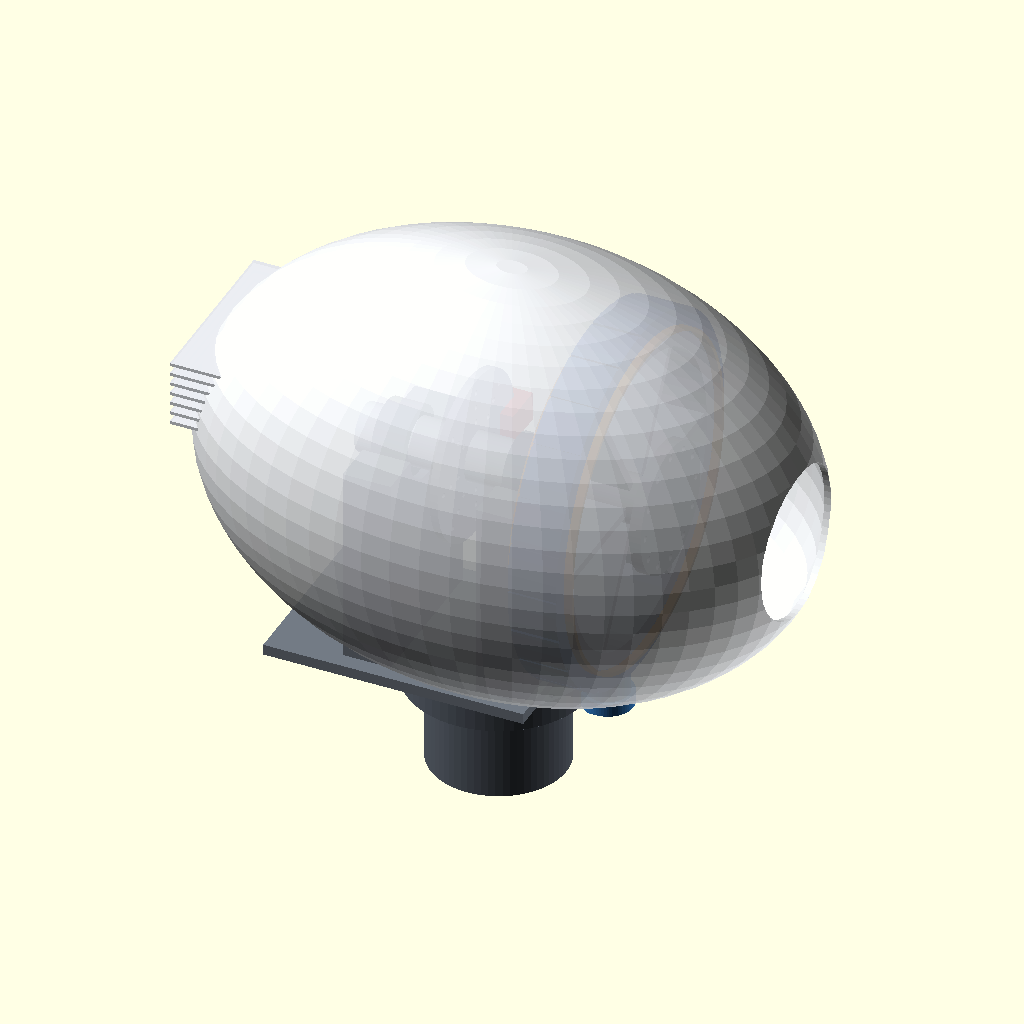
Cell 1: rendered with the file's own defaults.
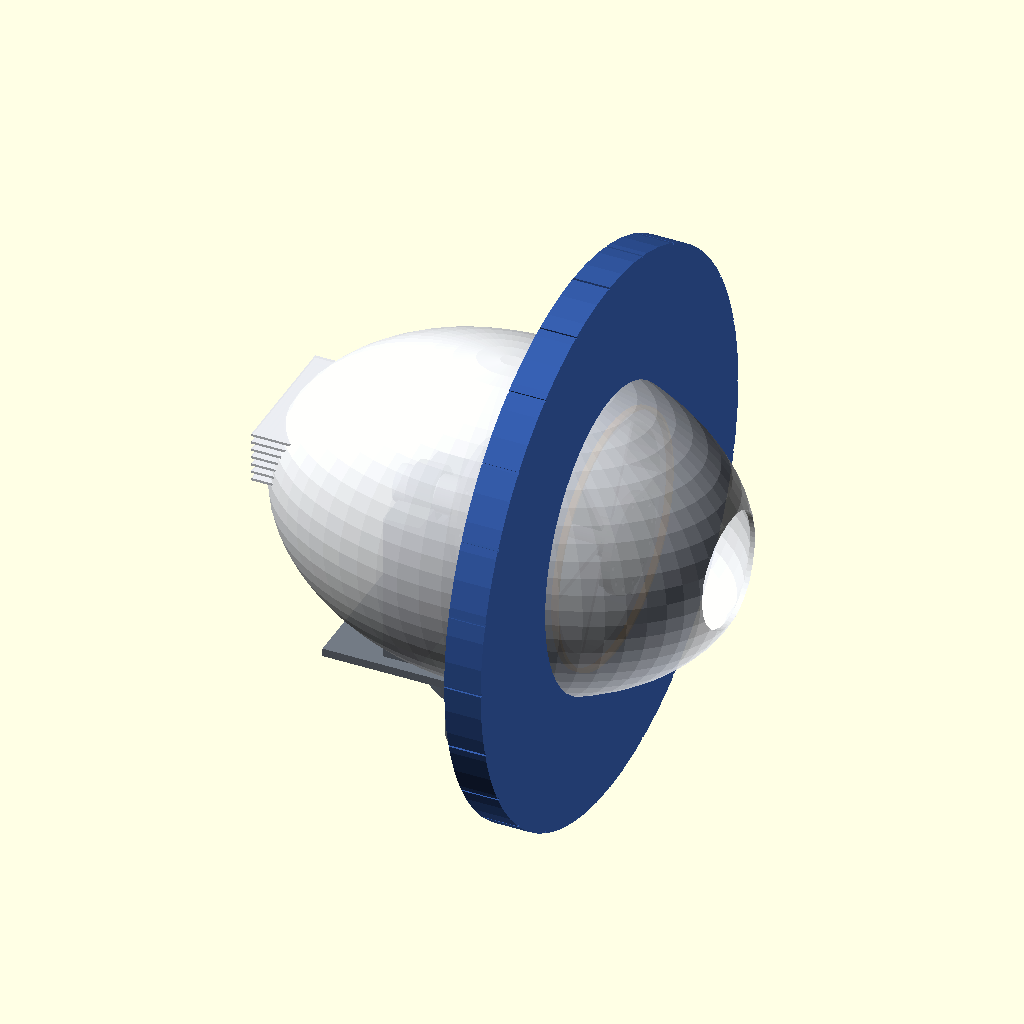
Cell 2: stator_outer_dia = 2720 (everything else at default).
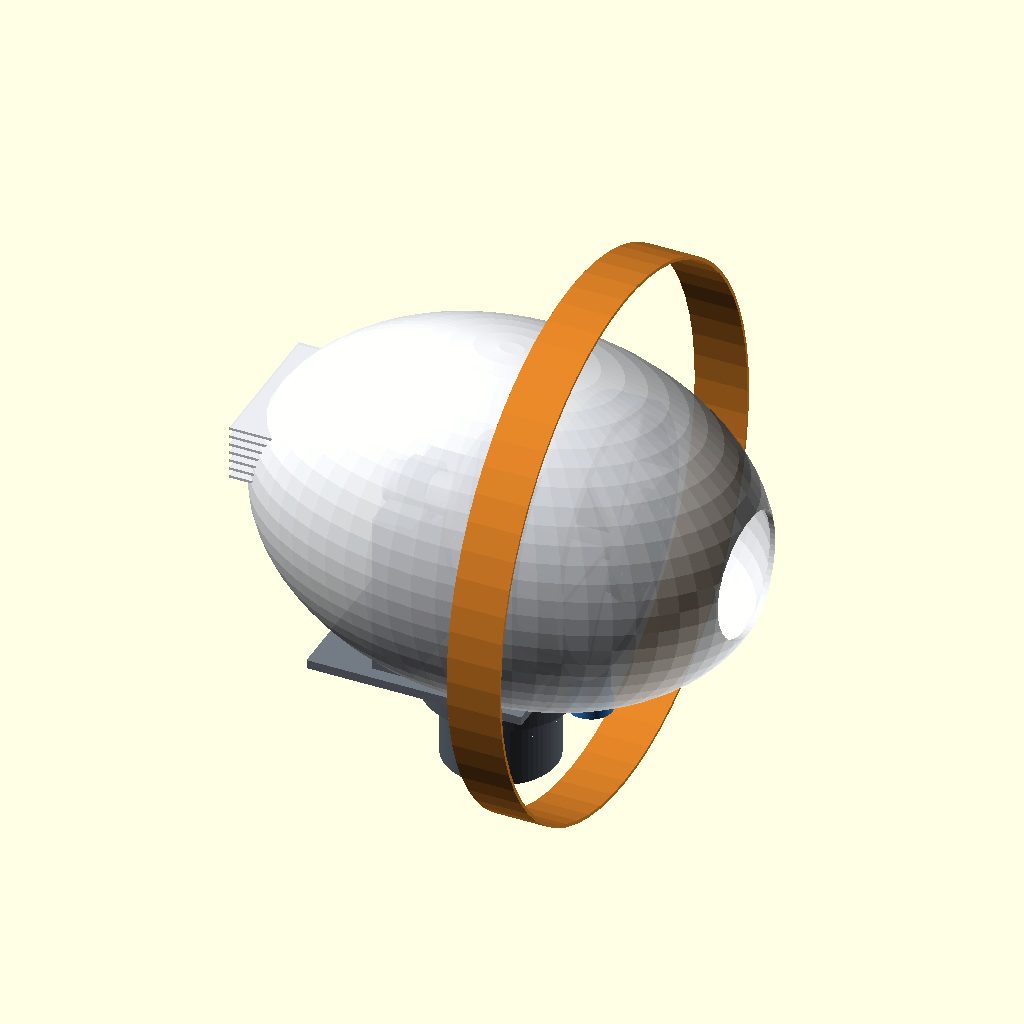
Cell 3: the same model with stator_inner_dia = 2400.
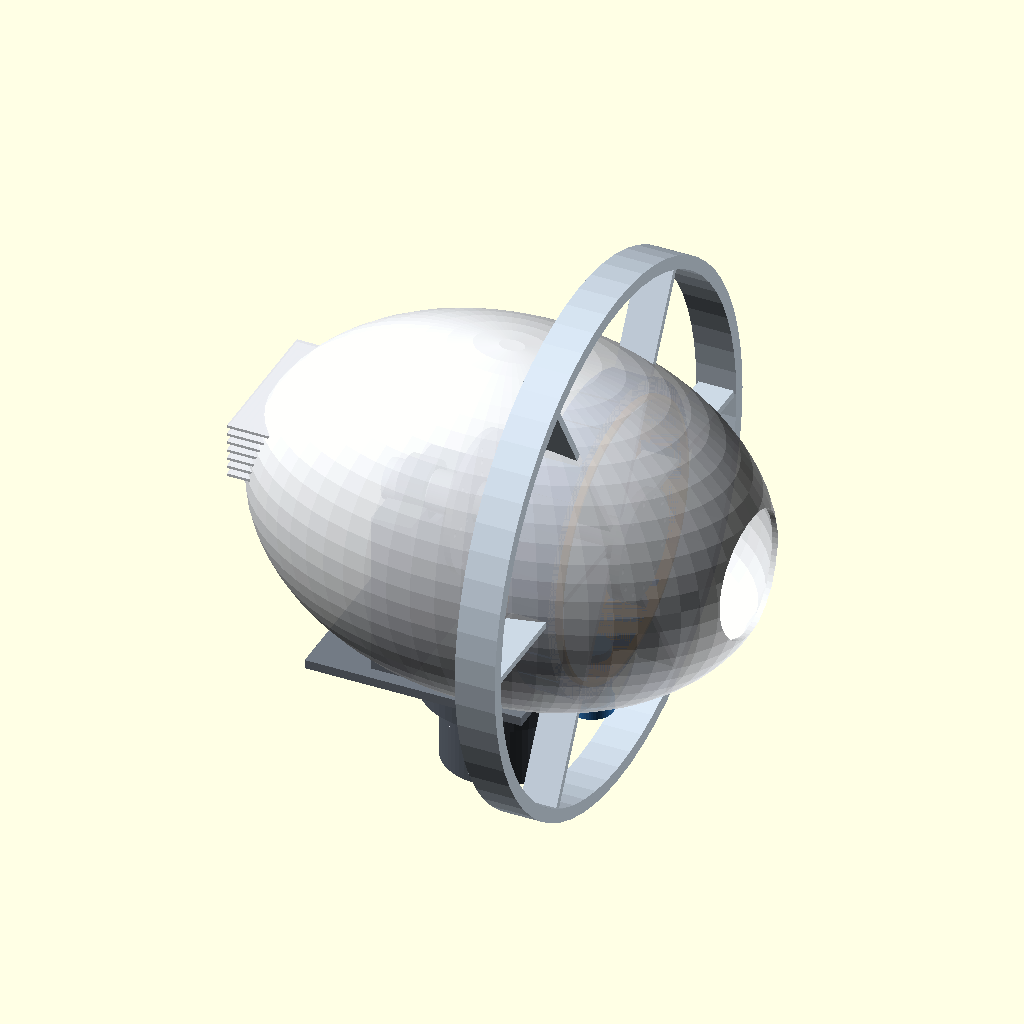
Cell 4: the same model with rotor_magnet_dia = 2392.
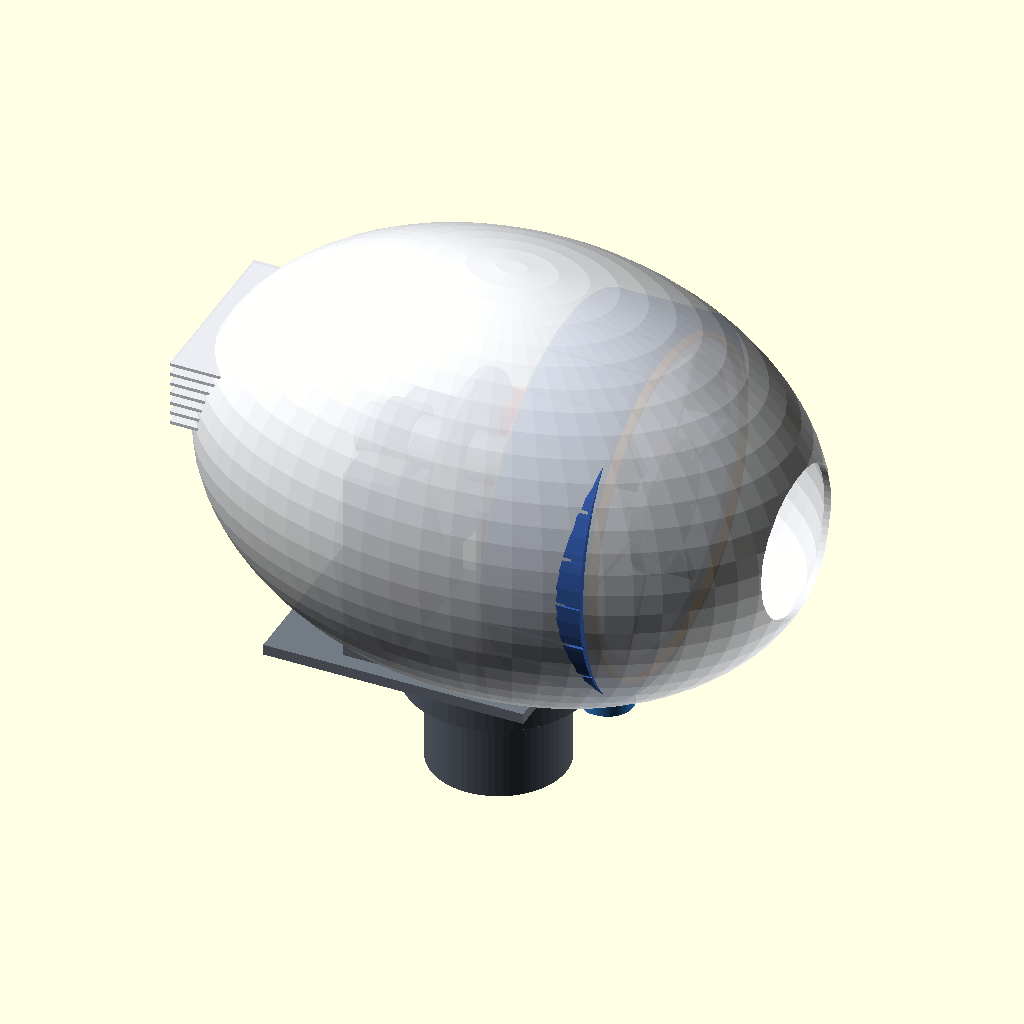
Cell 5 — stack_length set to 360, the other parameters unchanged.
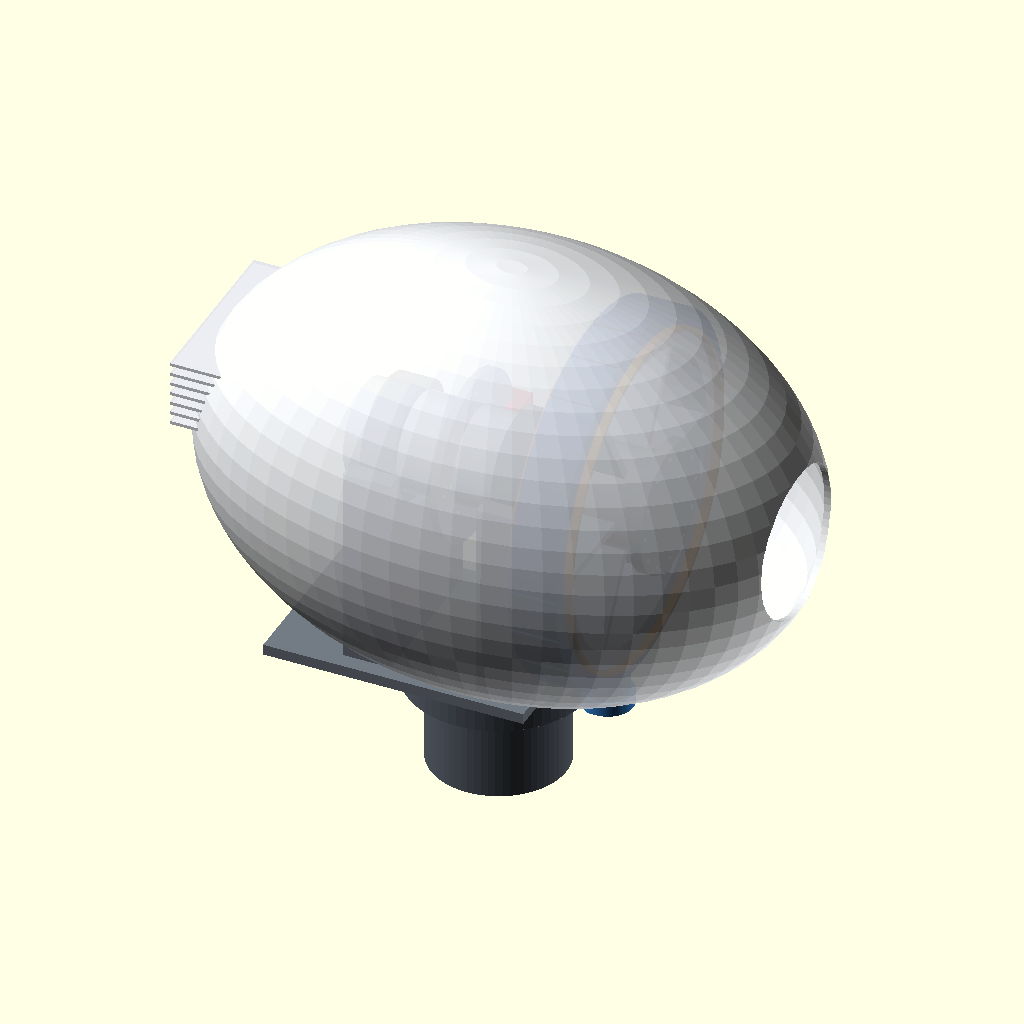
Cell 6: shaft_dia = 360 (everything else at default).
The same orthographic view direction (rotation 55°, 0°, 25°; colour scheme Cornfield) for every cell, with the view re-fitted per cell, so scale and position can differ between cells.
OpenSCAD source file _z_archives/cad/openscad/wind/v2.0/wind_v2_nacelle.scad:
// wind_v2_nacelle.scad -- Wind v2.0 Package 3: Arctic Direct-Drive Powertrain & Nacelle
//
// Parametric 3D CAD model of the 50 kW direct-drive wind turbine nacelle:
// - PMSG direct-drive stator and rotor outer ring
// - Heavy-duty forged alloy main shaft with dual bearing pillow blocks
// - Welded structural steel bedplate interface to mast top
// - Yaw bearing slewing ring with dual electric geared drive pinions
// - Spring-applied fail-safe caliper disc brake (zero hydraulic fluid)
// - Aerodynamic composite cowl with snow-deflecting labyrinth louvers
//
// Units: millimeters (mm)
// Tracked under Issue #87 (Parent #82)

$fn = 64;

// -----------------------------------------------------------------------------
// Parameters (in mm)
// -----------------------------------------------------------------------------
stator_outer_dia     = 1360;  // 1.36 m stator outer housing diameter
stator_inner_dia     = 1200;  // 1.20 m air gap diameter
rotor_magnet_dia     = 1196;  // 1.196 m permanent magnet outer ring
stack_length         = 180;   // Active stator/rotor stack axial width
shaft_dia            = 180;   // Main shaft outer diameter
shaft_length         = 950;   // Main shaft length
hub_flange_dia       = 480;   // Rotor hub connection flange
hub_flange_thick     = 45;    // Flange thickness

// Bedplate & Yaw
bedplate_length      = 1500;  // Bedplate main spine length
bedplate_width       = 700;   // Bedplate width
bedplate_thick       = 40;    // Structural plate thickness
pedestal_height      = 750;   // Elevated bearing pedestal height (60 mm air gap to wheel bottom under vibration)
shaft_center_z       = bedplate_thick + pedestal_height; // 790 mm

mast_top_dia         = 508;   // Mast top connection flange diameter (matches mast trunk)
yaw_bearing_outer    = 680;   // Yaw slewing ring outer diameter
yaw_bearing_inner    = 460;   // Yaw inner bore
yaw_bearing_height   = 90;    // Yaw bearing height

// Caliper Brake
brake_disc_dia       = 620;   // Ventilated brake disc diameter
brake_disc_thick     = 30;    // Disc thickness

// Cowl Enclosure
cowl_length          = 2300;  // Nacelle shell length
cowl_width           = 1500;  // Nacelle shell width
cowl_height          = 1650;  // Nacelle shell height
cowl_wall_thick      = 15;    // Composite skin thickness

// Visual Display Mode: 0 = Full Cowl, 1 = Cutaway Cowl, 2 = Powertrain Skeleton Only
cowl_mode = 0;

// -----------------------------------------------------------------------------
// Sub-Modules
// -----------------------------------------------------------------------------

module mast_top_interface() {
    color([0.35, 0.38, 0.42]) {
        // Mast tubular section stub (visible tower trunk beneath nacelle)
        translate([0, 0, -420])
        difference() {
            cylinder(d=mast_top_dia, h=300);
            cylinder(d=mast_top_dia - 16, h=302, center=true);
        }
        // Mast top landing flange
        translate([0, 0, -120])
        difference() {
            cylinder(d=mast_top_dia + 60, h=30);
            cylinder(d=mast_top_dia - 60, h=40, center=true);
        }
        // Yaw slewing ring bearing
        translate([0, 0, -90])
        difference() {
            cylinder(d=yaw_bearing_outer, h=yaw_bearing_height);
            cylinder(d=yaw_bearing_inner, h=yaw_bearing_height + 2, center=true);
            for (a = [0 : 30 : 330]) {
                rotate([0, 0, a])
                translate([yaw_bearing_outer/2 - 25, 0, -1])
                cylinder(d=22, h=yaw_bearing_height + 4);
            }
        }
    }
}

module yaw_drive_motors() {
    color([0.2, 0.5, 0.8]) {
        for (side = [-1, 1]) {
            translate([side * (yaw_bearing_outer/2 + 70), 0, -30]) {
                cylinder(d=160, h=260);
                translate([0, 0, -50])
                cylinder(d=190, h=50);
                translate([-side * 40, 0, -85])
                cylinder(d=100, h=70);
            }
        }
    }
}

module bedplate() {
    color([0.45, 0.48, 0.52]) {
        // Main structural weldment plate terminates at X = 220, providing complete longitudinal separation
        translate([-bedplate_length * 0.48, -bedplate_width/2, 0])
        cube([bedplate_length * 0.65, bedplate_width, bedplate_thick]);

        // Heavy bearing pedestal front (X: [50, 230])
        translate([50, -bedplate_width/2 + 60, bedplate_thick])
        difference() {
            cube([180, bedplate_width - 120, pedestal_height]);
            translate([90, (bedplate_width - 120)/2, pedestal_height])
            rotate([0, 90, 0])
            cylinder(d=shaft_dia + 80, h=200, center=true);
        }

        // Heavy bearing pedestal rear (X: [-450, -270])
        translate([-450, -bedplate_width/2 + 60, bedplate_thick])
        difference() {
            cube([180, bedplate_width - 120, pedestal_height]);
            translate([90, (bedplate_width - 120)/2, pedestal_height])
            rotate([0, 90, 0])
            cylinder(d=shaft_dia + 80, h=200, center=true);
        }
    }
}

module main_shaft_and_bearings() {
    color([0.7, 0.72, 0.75]) {
        translate([-500, 0, shaft_center_z])
        rotate([0, 90, 0])
        difference() {
            cylinder(d=shaft_dia, h=shaft_length + 150);
            cylinder(d=shaft_dia - 60, h=shaft_length + 152, center=true);
        }
        translate([shaft_length - 350, 0, shaft_center_z])
        rotate([0, 90, 0])
        difference() {
            cylinder(d=hub_flange_dia, h=hub_flange_thick);
            cylinder(d=shaft_dia - 60, h=hub_flange_thick + 2, center=true);
            for (a = [0 : 30 : 330]) {
                rotate([0, 0, a])
                translate([hub_flange_dia/2 - 35, 0, -1])
                cylinder(d=26, h=hub_flange_thick + 4);
            }
        }
    }

    color([0.25, 0.28, 0.32]) {
        // Front main bearing block
        translate([140, 0, shaft_center_z])
        rotate([0, 90, 0])
        difference() {
            cylinder(d=shaft_dia + 76, h=140, center=true);
            cylinder(d=shaft_dia, h=142, center=true);
        }
        // Rear main bearing block
        translate([-360, 0, shaft_center_z])
        rotate([0, 90, 0])
        difference() {
            cylinder(d=shaft_dia + 76, h=120, center=true);
            cylinder(d=shaft_dia, h=122, center=true);
        }
    }
}

module fail_safe_caliper_brake() {
    color([0.6, 0.6, 0.65]) {
        translate([-100, 0, shaft_center_z])
        rotate([0, 90, 0])
        difference() {
            cylinder(d=brake_disc_dia, h=brake_disc_thick, center=true);
            cylinder(d=shaft_dia + 10, h=brake_disc_thick + 2, center=true);
            for (r = [140, 200, 260]) {
                for (a = [0 : 45 : 315]) {
                    rotate([0, 0, a])
                    translate([r, 0, 0])
                    cylinder(d=20, h=brake_disc_thick + 4, center=true);
                }
            }
        }
    }
    color([0.85, 0.2, 0.15]) {
        translate([-100, brake_disc_dia/2 - 40, shaft_center_z])
        cube([130, 160, 110], center=true);
    }
}

module pmsg_direct_drive_generator() {
    gen_pos_x = 440;

    color([0.2, 0.35, 0.65]) {
        translate([gen_pos_x, 0, shaft_center_z])
        rotate([0, 90, 0])
        difference() {
            cylinder(d=stator_outer_dia, h=stack_length, center=true);
            cylinder(d=stator_inner_dia, h=stack_length + 2, center=true);
            for (a = [0 : 15 : 345]) {
                rotate([0, 0, a])
                translate([stator_outer_dia/2, 0, 0])
                cube([20, 12, stack_length + 4], center=true);
            }
        }
    }

    color([0.85, 0.5, 0.15]) {
        translate([gen_pos_x, 0, shaft_center_z])
        rotate([0, 90, 0])
        difference() {
            cylinder(d=stator_inner_dia + 30, h=stack_length + 60, center=true);
            cylinder(d=stator_inner_dia, h=stack_length + 64, center=true);
        }
    }

    color([0.8, 0.85, 0.9]) {
        translate([gen_pos_x, 0, shaft_center_z])
        rotate([0, 90, 0])
        difference() {
            cylinder(d=rotor_magnet_dia, h=stack_length, center=true);
            cylinder(d=rotor_magnet_dia - 120, h=stack_length + 2, center=true);
        }
        for (a = [0 : 60 : 300]) {
            translate([gen_pos_x, 0, shaft_center_z])
            rotate([a, 0, 0])
            cube([stack_length - 20, rotor_magnet_dia - 120, 30], center=true);
        }
    }
}

module aerodynamic_cowl() {
    if (cowl_mode < 2) {
        cowl_offset_x = 50;

        color([0.92, 0.93, 0.95, cowl_mode == 0 ? 0.92 : 0.4]) {
            translate([cowl_offset_x, 0, shaft_center_z])
            difference() {
                scale([1.0, cowl_width/cowl_length, cowl_height/cowl_length])
                sphere(d=cowl_length);

                scale([0.98, (cowl_width - 2*cowl_wall_thick)/cowl_length, (cowl_height - 2*cowl_wall_thick)/cowl_length])
                sphere(d=cowl_length);

                // Hub clearance
                translate([cowl_length/2 - 100, 0, 0])
                rotate([0, 90, 0])
                cylinder(d=hub_flange_dia + 80, h=400, center=true);

                // Mast clearance
                translate([-cowl_offset_x, 0, -shaft_center_z])
                cylinder(d=yaw_bearing_outer + 60, h=400, center=true);

                // Cutaway half
                if (cowl_mode == 1) {
                    translate([0, cowl_length/2, 0])
                    cube([cowl_length * 1.5, cowl_length, cowl_length * 1.5], center=true);
                }
            }

            // Snow louvers
            translate([-cowl_length * 0.42, 0, shaft_center_z + 180])
            for (z = [-120 : 40 : 120]) {
                translate([0, 0, z])
                cube([220, cowl_width * 0.45, 12], center=true);
            }
        }
    }
}

module wind_v2_nacelle_assembly() {
    mast_top_interface();
    yaw_drive_motors();
    bedplate();
    main_shaft_and_bearings();
    fail_safe_caliper_brake();
    pmsg_direct_drive_generator();
    aerodynamic_cowl();
}

wind_v2_nacelle_assembly();
Parameter table extracted from the source (name, type, default, range or options):
stator_outer_dia: number, default 1360
stator_inner_dia: number, default 1200
rotor_magnet_dia: number, default 1196
stack_length: number, default 180
shaft_dia: number, default 180
shaft_length: number, default 950
hub_flange_dia: number, default 480
hub_flange_thick: number, default 45
bedplate_length: number, default 1500
bedplate_width: number, default 700
bedplate_thick: number, default 40
pedestal_height: number, default 750
mast_top_dia: number, default 508
yaw_bearing_outer: number, default 680
yaw_bearing_inner: number, default 460
yaw_bearing_height: number, default 90
brake_disc_dia: number, default 620
brake_disc_thick: number, default 30
cowl_length: number, default 2300
cowl_width: number, default 1500
cowl_height: number, default 1650
cowl_wall_thick: number, default 15
cowl_mode: number, default 0
